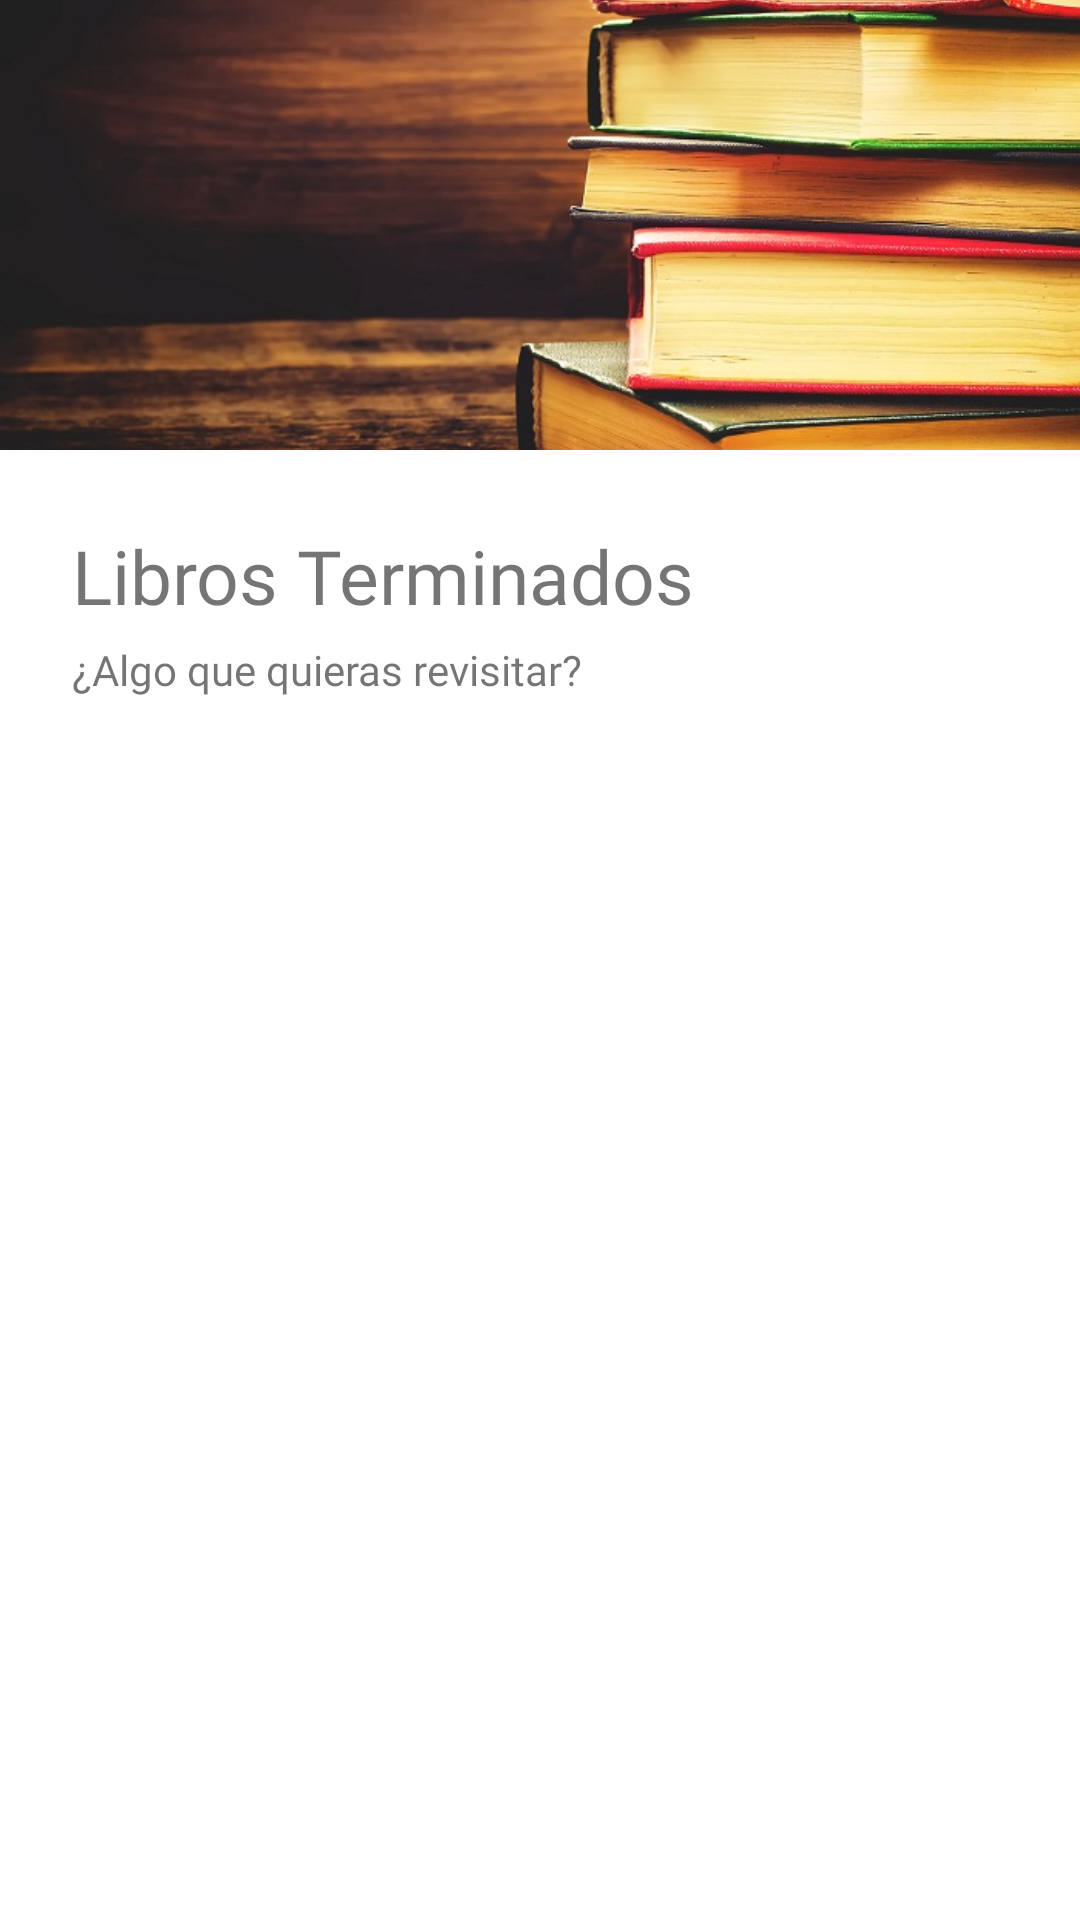

Layout XML and referenced resources for this Android screen:
<!-- AndroidManifest.xml: application theme Theme.AsistenteLectura -->
<!-- res/layout/activity_libros_terminados.xml -->
<?xml version="1.0" encoding="utf-8"?>
<androidx.constraintlayout.widget.ConstraintLayout xmlns:android="http://schemas.android.com/apk/res/android"
    xmlns:app="http://schemas.android.com/apk/res-auto"
    xmlns:tools="http://schemas.android.com/tools"
    android:layout_width="match_parent"
    android:layout_height="match_parent"
    android:foregroundTint="#FFFFFF"
    tools:context=".LibrosTerminados">


    <ScrollView
        android:id="@+id/scroll_view"
        android:layout_width="0dp"
        android:layout_height="0dp"
        android:fillViewport="true"
        app:layout_constraintBottom_toTopOf="@+id/btnBarTerminados"
        app:layout_constraintEnd_toEndOf="parent"
        app:layout_constraintStart_toStartOf="parent"
        app:layout_constraintTop_toTopOf="parent">

        <androidx.constraintlayout.widget.ConstraintLayout
            android:layout_width="match_parent"
            android:layout_height="wrap_content">

            <ImageView
                android:id="@+id/portada"
                android:layout_width="0dp"
                android:layout_height="150dp"
                android:scaleType="centerCrop"
                app:layout_constraintEnd_toEndOf="parent"
                app:layout_constraintStart_toStartOf="parent"
                app:layout_constraintTop_toTopOf="parent"
                app:srcCompat="@drawable/finished" />

            <TextView
                android:id="@+id/txtSaludo"
                android:layout_width="match_parent"
                android:layout_height="wrap_content"
                android:layout_marginStart="24dp"
                android:layout_marginTop="25dp"
                android:layout_marginEnd="24dp"
                android:fontFamily="@font/firasans_semibold"
                android:text="@string/txtTerminados"
                android:textSize="25sp"
                app:layout_constraintEnd_toEndOf="parent"
                app:layout_constraintStart_toStartOf="parent"
                app:layout_constraintTop_toBottomOf="@+id/portada" />


            <TextView
                android:id="@+id/txtWishlistMsg"
                android:layout_width="match_parent"
                android:layout_height="wrap_content"
                android:layout_marginStart="24dp"
                android:layout_marginTop="5dp"
                android:layout_marginEnd="24dp"
                android:fontFamily="@font/firasans_regular"
                android:text="@string/txtMsgHeaderTerminados"
                android:textSize="14sp"
                app:layout_constraintEnd_toEndOf="parent"
                app:layout_constraintHorizontal_bias="1.0"
                app:layout_constraintStart_toStartOf="parent"
                app:layout_constraintTop_toBottomOf="@+id/txtSaludo" />

            <ListView
                android:id="@+id/listWishlist"
                android:layout_width="0dp"
                android:layout_height="wrap_content"
                android:layout_marginStart="24dp"
                android:layout_marginTop="10dp"
                android:layout_marginEnd="24dp"
                app:layout_constraintEnd_toEndOf="parent"
                app:layout_constraintStart_toStartOf="parent"
                app:layout_constraintTop_toBottomOf="@+id/txtWishlistMsg" />


        </androidx.constraintlayout.widget.ConstraintLayout>
    </ScrollView>

    <RelativeLayout
        android:id="@+id/btnBarTerminados"
        android:layout_width="match_parent"
        android:layout_height="wrap_content"
        android:layout_margin="0dp"
        android:orientation="horizontal"
        android:padding="10dp"
        app:layout_constraintBottom_toBottomOf="parent">


















    </RelativeLayout>

</androidx.constraintlayout.widget.ConstraintLayout>
<!-- resources referenced by this layout -->
<resources>
  <!-- drawable finished: jpg bitmap (drawable, 108928 bytes) -->
  <!-- drawable trash_solid (drawable) -->
  <vector xmlns:android="http://schemas.android.com/apk/res/android"
      android:width="448dp"
      android:height="512dp"
      android:viewportWidth="448"
      android:viewportHeight="512">
    <path
        android:fillColor="#FFFFFFFF"
        android:pathData="M135.2,17.7L128,32H32C14.3,32 0,46.3 0,64S14.3,96 32,96H416c17.7,0 32,-14.3 32,-32s-14.3,-32 -32,-32H320l-7.2,-14.3C307.4,6.8 296.3,0 284.2,0H163.8c-12.1,0 -23.2,6.8 -28.6,17.7zM416,128H32L53.2,467c1.6,25.3 22.6,45 47.9,45H346.9c25.3,0 46.3,-19.7 47.9,-45L416,128z"/>
  </vector>
  <string name="txtMsgHeaderTerminados">¿Algo que quieras revisitar?</string>
  <string name="txtTerminados">Libros Terminados</string>
  <style name="Theme.AsistenteLectura" parent="Theme.MaterialComponents.DayNight.DarkActionBar">
          
          <item name="colorPrimary">@color/purple_500</item>
          <item name="colorPrimaryVariant">@color/purple_700</item>
          <item name="colorOnPrimary">@color/white</item>
          
          <item name="colorSecondary">@color/teal_200</item>
          <item name="colorSecondaryVariant">@color/teal_700</item>
          <item name="colorOnSecondary">@color/black</item>
          
          <item name="android:statusBarColor">?attr/colorPrimaryVariant</item>
          
      </style>
  <!-- not gathered from this repository: default colours our renderer supplied (Android Studio template values) -->
  <color name="purple_500">#FF6200EE</color>
  <color name="purple_700">#FF3700B3</color>
  <color name="teal_200">#FF03DAC5</color>
  <color name="teal_700">#FF018786</color>
  <color name="black">#FF000000</color>
  <color name="white">#FFFFFFFF</color>
</resources>
